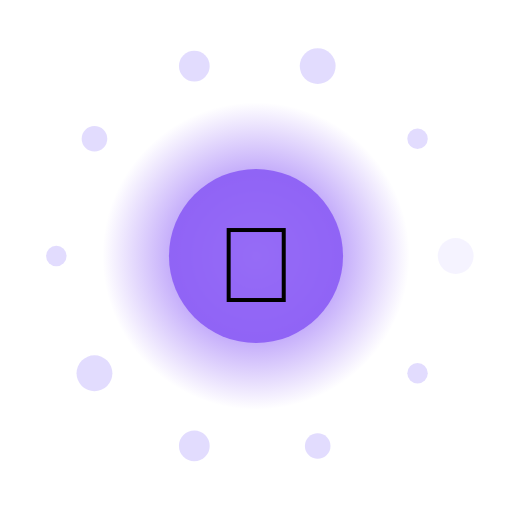
t = 0.00 s
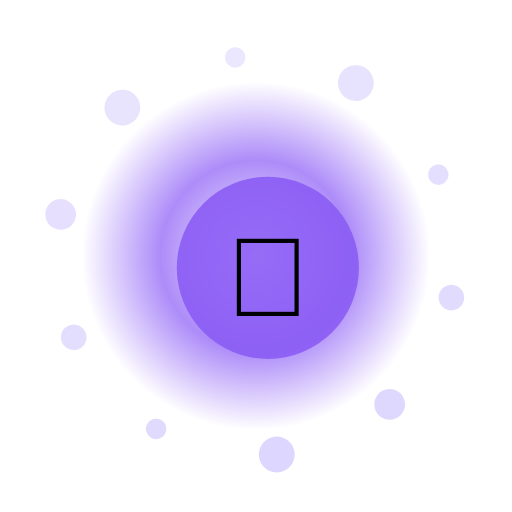
t = 1.50 s
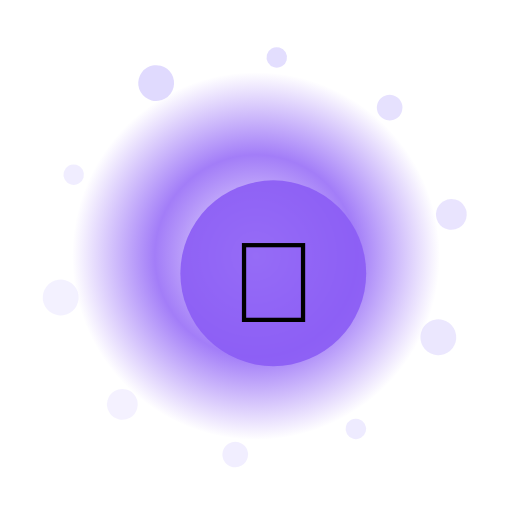
t = 3.00 s
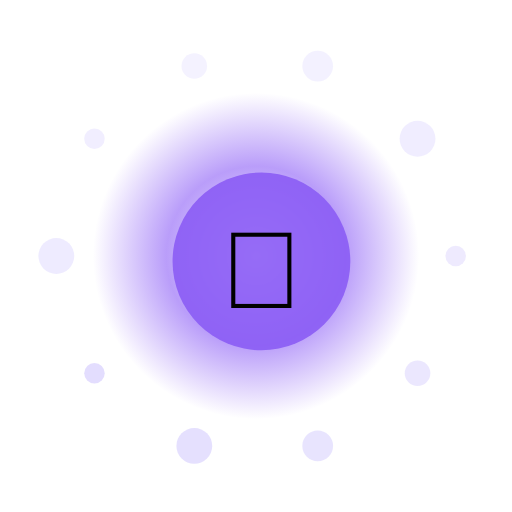
t = 4.50 s
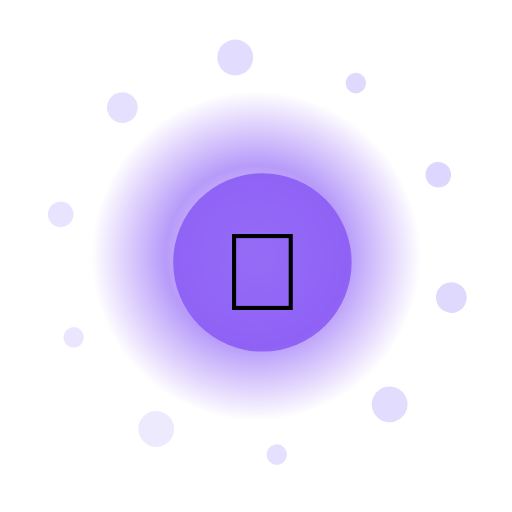
t = 6.00 s
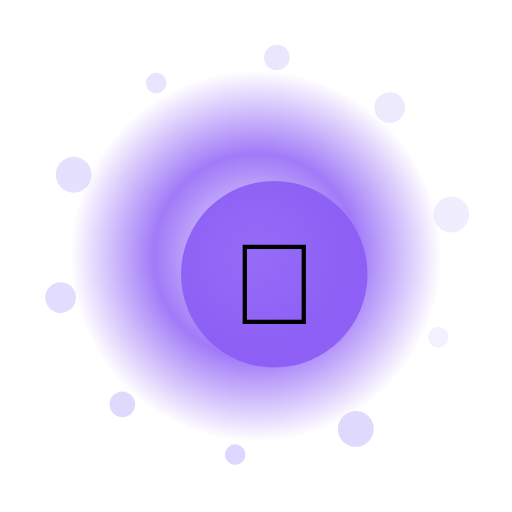
t = 7.50 s

The animated SVG that drew these frames (rendered in a browser with its animation timeline set to each time). Animation: 15 SMIL elements (animate=12,animateTransform=3); one cycle of 9.00 s, repeats indefinitely.

<?xml version="1.0" encoding="UTF-8"?>
<svg xmlns="http://www.w3.org/2000/svg" viewBox="0 0 200 200" width="200" height="200" style="background:transparent">
  <defs>
    <radialGradient id="g187" cx="50%" cy="50%" r="50%">
      <stop offset="0%" stop-color="#FFF" stop-opacity="0.95"/>
      <stop offset="55%" stop-color="#8B5CF6" stop-opacity="0.85"/>
      <stop offset="100%" stop-color="#8B5CF6" stop-opacity="0"/>
    </radialGradient>
    <filter id="glow187" x="-50%" y="-50%" width="200%" height="200%">
      <feGaussianBlur stdDeviation="3" result="b"/>
      <feMerge><feMergeNode in="b"/><feMergeNode in="SourceGraphic"/></feMerge>
    </filter>
  </defs>

  <!-- outer rotating rays -->
  <g filter="url(#glow187)">
    <g>
      <rect x="99" y="10" width="2" height="30" fill="#FFF" opacity="0.35" transform="rotate(0 100 100)"/><rect x="99" y="10" width="2" height="30" fill="#FFF" opacity="0.35" transform="rotate(30 100 100)"/><rect x="99" y="10" width="2" height="30" fill="#FFF" opacity="0.35" transform="rotate(60 100 100)"/><rect x="99" y="10" width="2" height="30" fill="#FFF" opacity="0.35" transform="rotate(90 100 100)"/><rect x="99" y="10" width="2" height="30" fill="#FFF" opacity="0.35" transform="rotate(120 100 100)"/><rect x="99" y="10" width="2" height="30" fill="#FFF" opacity="0.35" transform="rotate(150 100 100)"/><rect x="99" y="10" width="2" height="30" fill="#FFF" opacity="0.35" transform="rotate(180 100 100)"/><rect x="99" y="10" width="2" height="30" fill="#FFF" opacity="0.35" transform="rotate(210 100 100)"/><rect x="99" y="10" width="2" height="30" fill="#FFF" opacity="0.35" transform="rotate(240 100 100)"/><rect x="99" y="10" width="2" height="30" fill="#FFF" opacity="0.35" transform="rotate(270 100 100)"/><rect x="99" y="10" width="2" height="30" fill="#FFF" opacity="0.35" transform="rotate(300 100 100)"/><rect x="99" y="10" width="2" height="30" fill="#FFF" opacity="0.35" transform="rotate(330 100 100)"/>
      <animateTransform attributeName="transform" type="rotate" from="0 100 100" to="360 100 100" dur="7.0s" repeatCount="indefinite"/>
    </g>
  </g>

  <!-- pulsing aura -->
  <circle cx="100" cy="100" r="70" fill="url(#g187)">
    <animate attributeName="r" values="60;74;60" dur="2.11s" repeatCount="indefinite"/>
    <animate attributeName="opacity" values="0.6;1;0.6" dur="2.11s" repeatCount="indefinite"/>
  </circle>

  <!-- orbiting particles -->
  <g>
    <circle cx="178.0" cy="100.0" r="7" fill="#DDD6FE" opacity="0.85"><animate attributeName="opacity" values="0.3;1;0.3" dur="2.11s" begin="0.00s" repeatCount="indefinite"/></circle><circle cx="163.1" cy="145.8" r="4" fill="#DDD6FE" opacity="0.85"><animate attributeName="opacity" values="0.3;1;0.3" dur="2.11s" begin="0.12s" repeatCount="indefinite"/></circle><circle cx="124.1" cy="174.2" r="5" fill="#DDD6FE" opacity="0.85"><animate attributeName="opacity" values="0.3;1;0.3" dur="2.11s" begin="0.24s" repeatCount="indefinite"/></circle><circle cx="75.9" cy="174.2" r="6" fill="#DDD6FE" opacity="0.85"><animate attributeName="opacity" values="0.3;1;0.3" dur="2.11s" begin="0.36s" repeatCount="indefinite"/></circle><circle cx="36.9" cy="145.8" r="7" fill="#DDD6FE" opacity="0.85"><animate attributeName="opacity" values="0.3;1;0.3" dur="2.11s" begin="0.48s" repeatCount="indefinite"/></circle><circle cx="22.0" cy="100.0" r="4" fill="#DDD6FE" opacity="0.85"><animate attributeName="opacity" values="0.3;1;0.3" dur="2.11s" begin="0.60s" repeatCount="indefinite"/></circle><circle cx="36.9" cy="54.2" r="5" fill="#DDD6FE" opacity="0.85"><animate attributeName="opacity" values="0.3;1;0.3" dur="2.11s" begin="0.72s" repeatCount="indefinite"/></circle><circle cx="75.9" cy="25.8" r="6" fill="#DDD6FE" opacity="0.85"><animate attributeName="opacity" values="0.3;1;0.3" dur="2.11s" begin="0.84s" repeatCount="indefinite"/></circle><circle cx="124.1" cy="25.8" r="7" fill="#DDD6FE" opacity="0.85"><animate attributeName="opacity" values="0.3;1;0.3" dur="2.11s" begin="0.96s" repeatCount="indefinite"/></circle><circle cx="163.1" cy="54.2" r="4" fill="#DDD6FE" opacity="0.85"><animate attributeName="opacity" values="0.3;1;0.3" dur="2.11s" begin="1.08s" repeatCount="indefinite"/></circle>
    <animateTransform attributeName="transform" type="rotate" from="0 100 100" to="-360 100 100" dur="9.0s" repeatCount="indefinite"/>
  </g>

  <!-- core glyph -->
  <g>
    <circle cx="100" cy="100" r="34" fill="#8B5CF6" opacity="0.9"/>
    <text x="100" y="118" text-anchor="middle" font-size="42" font-family="Apple Color Emoji, Segoe UI Emoji, Noto Color Emoji, sans-serif">🎉</text>
    <animateTransform attributeName="transform" type="scale" values="1;1.08;1" dur="2.11s" additive="sum" repeatCount="indefinite"/>
  </g>

  <title>Jalwa Cheers</title>
</svg>
